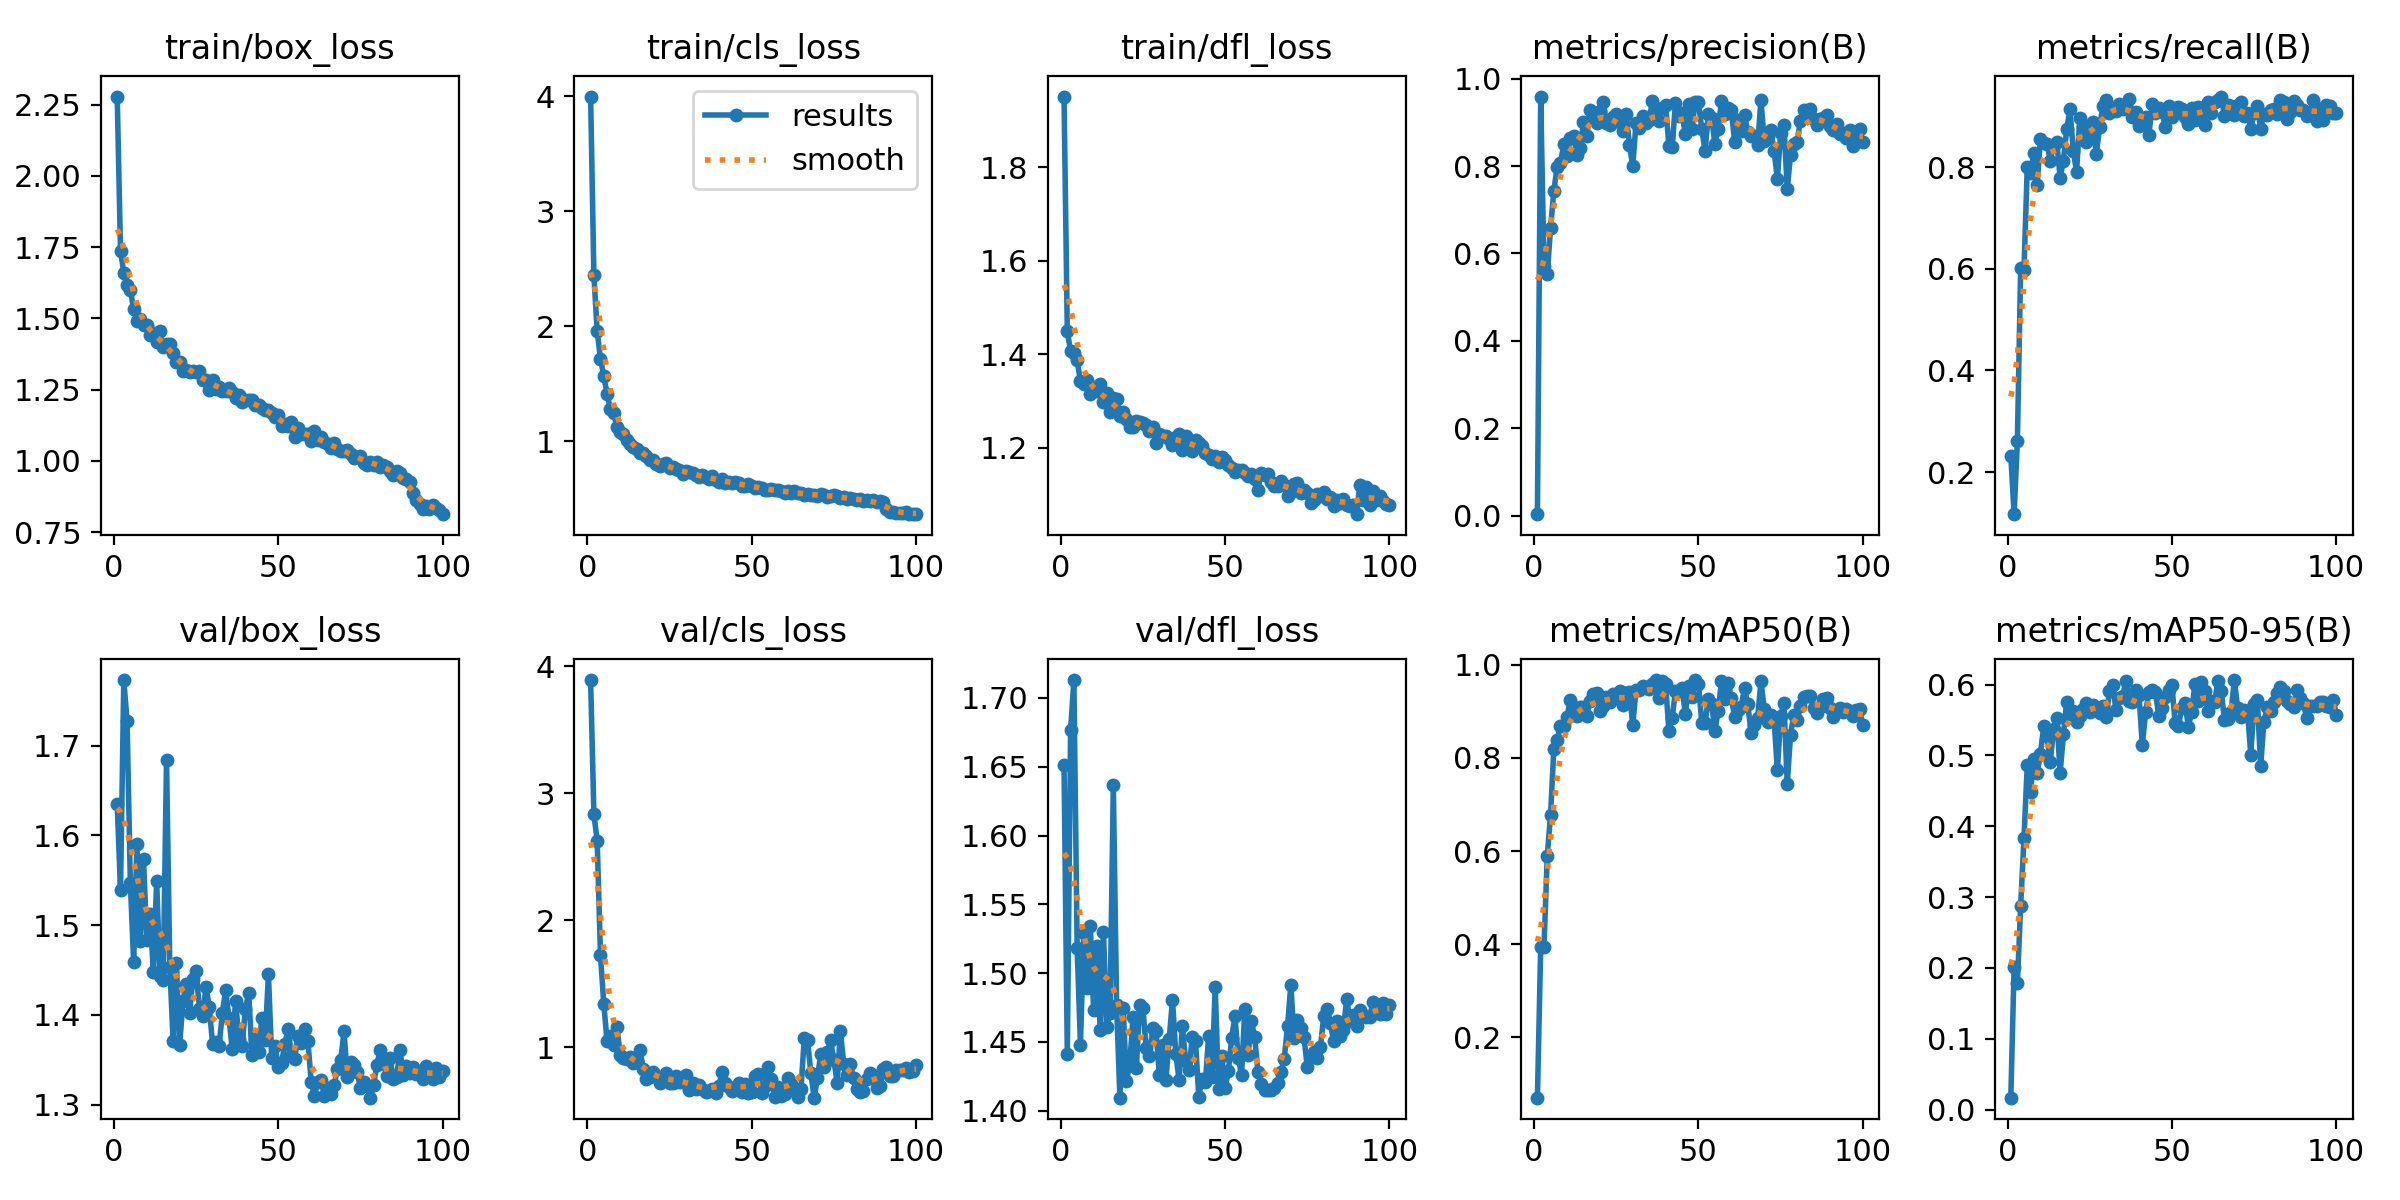

Data behind this chart, as committed beside it:
epoch, time, train/box_loss, train/cls_loss, train/dfl_loss, metrics/precision(B), metrics/recall(B), metrics/mAP50(B), metrics/mAP50-95(B), val/box_loss, val/cls_loss, val/dfl_loss, lr/pg0, lr/pg1, lr/pg2
1, 18.08, 2.278, 3.998, 1.952, 0.00358, 0.2314, 0.07004, 0.01673, 1.635, 3.893, 1.652, 0.0004062, 0.0004062, 0.0004062
2, 34.61, 1.738, 2.442, 1.449, 0.959, 0.117, 0.3937, 0.201, 1.539, 2.839, 1.441, 0.0008148, 0.0008148, 0.0008148
3, 50.71, 1.66, 1.957, 1.407, 0.5707, 0.2612, 0.3944, 0.1786, 1.773, 2.625, 1.676, 0.001215, 0.001215, 0.001215
4, 66.91, 1.618, 1.718, 1.402, 0.5529, 0.6017, 0.5901, 0.2879, 1.727, 1.731, 1.713, 0.001213, 0.001213, 0.001213
5, 82.9, 1.601, 1.566, 1.386, 0.6587, 0.5973, 0.6784, 0.3827, 1.547, 1.343, 1.518, 0.0012, 0.0012, 0.0012
6, 98.77, 1.531, 1.413, 1.342, 0.7435, 0.8001, 0.82, 0.4859, 1.459, 1.052, 1.448, 0.001188, 0.001188, 0.001188
7, 114.6, 1.492, 1.279, 1.336, 0.7987, 0.7886, 0.8388, 0.449, 1.59, 1.092, 1.529, 0.001176, 0.001176, 0.001176
8, 130.6, 1.5, 1.246, 1.344, 0.8061, 0.8276, 0.8679, 0.4942, 1.482, 1.016, 1.49, 0.001163, 0.001163, 0.001163
9, 146.5, 1.477, 1.125, 1.315, 0.8494, 0.7647, 0.8685, 0.4748, 1.573, 1.162, 1.534, 0.001151, 0.001151, 0.001151
10, 162.4, 1.475, 1.079, 1.322, 0.8234, 0.8559, 0.888, 0.5018, 1.483, 0.9398, 1.473, 0.001139, 0.001139, 0.001139
11, 178.5, 1.441, 1.067, 1.322, 0.8635, 0.8485, 0.9237, 0.5409, 1.512, 0.9187, 1.52, 0.001126, 0.001126, 0.001126
12, 194.5, 1.447, 1.015, 1.337, 0.8677, 0.8456, 0.8918, 0.527, 1.448, 0.9131, 1.459, 0.001114, 0.001114, 0.001114
13, 210.6, 1.417, 0.9747, 1.297, 0.825, 0.8128, 0.8893, 0.4903, 1.55, 0.9228, 1.53, 0.001102, 0.001102, 0.001102
14, 227.3, 1.455, 0.9521, 1.317, 0.8406, 0.8433, 0.9097, 0.5376, 1.444, 0.8746, 1.461, 0.001089, 0.001089, 0.001089
15, 245.7, 1.4, 0.9366, 1.277, 0.9004, 0.8488, 0.9089, 0.5523, 1.439, 0.8871, 1.471, 0.001077, 0.001077, 0.001077
16, 262.4, 1.409, 0.9015, 1.307, 0.8684, 0.7796, 0.8907, 0.4748, 1.684, 0.9829, 1.637, 0.001064, 0.001064, 0.001064
17, 278.5, 1.408, 0.9014, 1.303, 0.9283, 0.8132, 0.9228, 0.5295, 1.453, 0.834, 1.477, 0.001052, 0.001052, 0.001052
18, 294.6, 1.379, 0.8719, 1.268, 0.9179, 0.8748, 0.9368, 0.576, 1.372, 0.7521, 1.41, 0.00104, 0.00104, 0.00104
19, 310.7, 1.348, 0.8385, 1.277, 0.8982, 0.9139, 0.9389, 0.5584, 1.458, 0.7689, 1.475, 0.001027, 0.001027, 0.001027
20, 326.9, 1.345, 0.8351, 1.261, 0.9263, 0.8321, 0.9006, 0.562, 1.367, 0.807, 1.421, 0.001015, 0.001015, 0.001015
21, 343.2, 1.315, 0.7986, 1.243, 0.9475, 0.7913, 0.9122, 0.5467, 1.415, 0.7738, 1.434, 0.001002, 0.001002, 0.001002
22, 359.6, 1.318, 0.7838, 1.245, 0.899, 0.8976, 0.9304, 0.5551, 1.435, 0.7229, 1.468, 0.0009901, 0.0009901, 0.0009901
23, 376.3, 1.314, 0.7992, 1.256, 0.894, 0.8787, 0.9205, 0.5652, 1.402, 0.75, 1.431, 0.0009778, 0.0009778, 0.0009778
24, 392.5, 1.316, 0.8124, 1.254, 0.9117, 0.8502, 0.9376, 0.5741, 1.44, 0.8024, 1.477, 0.0009654, 0.0009654, 0.0009654
25, 409.1, 1.313, 0.7671, 1.253, 0.9182, 0.8681, 0.9354, 0.5613, 1.449, 0.717, 1.474, 0.000953, 0.000953, 0.000953
26, 425.4, 1.314, 0.7734, 1.248, 0.9006, 0.8886, 0.9443, 0.5712, 1.407, 0.7186, 1.445, 0.0009406, 0.0009406, 0.0009406
27, 441.6, 1.284, 0.7601, 1.236, 0.8799, 0.8259, 0.914, 0.5669, 1.399, 0.7776, 1.44, 0.0009283, 0.0009283, 0.0009283
28, 457.9, 1.282, 0.7467, 1.245, 0.9199, 0.8791, 0.9397, 0.5593, 1.431, 0.7279, 1.46, 0.0009159, 0.0009159, 0.0009159
29, 473.9, 1.251, 0.7162, 1.211, 0.8487, 0.9199, 0.941, 0.569, 1.409, 0.729, 1.458, 0.0009035, 0.0009035, 0.0009035
30, 490.1, 1.285, 0.7407, 1.229, 0.7992, 0.9332, 0.8706, 0.5541, 1.368, 0.7867, 1.426, 0.0008911, 0.0008911, 0.0008911
31, 506.1, 1.253, 0.7316, 1.224, 0.8984, 0.9062, 0.9461, 0.5904, 1.369, 0.669, 1.448, 0.0008787, 0.0008787, 0.0008787
32, 522.2, 1.26, 0.7212, 1.226, 0.8868, 0.9133, 0.9462, 0.5991, 1.365, 0.7221, 1.422, 0.0008664, 0.0008664, 0.0008664
33, 538.2, 1.244, 0.7062, 1.219, 0.9138, 0.911, 0.9541, 0.564, 1.403, 0.6707, 1.452, 0.000854, 0.000854, 0.000854
34, 554.4, 1.247, 0.6856, 1.206, 0.8984, 0.925, 0.9508, 0.5813, 1.428, 0.7072, 1.481, 0.0008416, 0.0008416, 0.0008416
35, 570.3, 1.257, 0.7047, 1.223, 0.9059, 0.9153, 0.9472, 0.5833, 1.397, 0.6723, 1.441, 0.0008293, 0.0008293, 0.0008293
36, 586.3, 1.241, 0.6873, 1.229, 0.949, 0.9225, 0.9592, 0.6053, 1.362, 0.6527, 1.422, 0.0008169, 0.0008169, 0.0008169
37, 602.3, 1.22, 0.6737, 1.196, 0.9248, 0.9348, 0.9667, 0.5768, 1.416, 0.6582, 1.462, 0.0008045, 0.0008045, 0.0008045
38, 618.3, 1.23, 0.6997, 1.225, 0.9032, 0.8995, 0.9295, 0.576, 1.374, 0.6724, 1.436, 0.0007921, 0.0007921, 0.0007921
39, 634.3, 1.206, 0.6652, 1.207, 0.9333, 0.9084, 0.9662, 0.5917, 1.366, 0.6454, 1.43, 0.0007797, 0.0007797, 0.0007797
40, 650.6, 1.214, 0.6497, 1.193, 0.9394, 0.882, 0.9591, 0.5848, 1.407, 0.6992, 1.453, 0.0007674, 0.0007674, 0.0007674
41, 666.9, 1.215, 0.6677, 1.217, 0.8457, 0.8927, 0.8585, 0.5142, 1.425, 0.8098, 1.451, 0.000755, 0.000755, 0.000755
42, 683, 1.213, 0.6397, 1.21, 0.8432, 0.8986, 0.8863, 0.5606, 1.355, 0.7186, 1.41, 0.0007426, 0.0007426, 0.0007426
43, 698.9, 1.196, 0.6427, 1.204, 0.9453, 0.8625, 0.9449, 0.5893, 1.373, 0.6852, 1.423, 0.0007302, 0.0007302, 0.0007302
44, 715.4, 1.195, 0.6404, 1.189, 0.9154, 0.9235, 0.9449, 0.5925, 1.359, 0.6536, 1.421, 0.0007179, 0.0007179, 0.0007179
45, 731.4, 1.185, 0.6428, 1.183, 0.9204, 0.9065, 0.9508, 0.589, 1.397, 0.6807, 1.454, 0.0007055, 0.0007055, 0.0007055
46, 747.8, 1.179, 0.6345, 1.175, 0.8725, 0.9157, 0.8938, 0.5559, 1.372, 0.7187, 1.424, 0.0006931, 0.0006931, 0.0006931
47, 764.1, 1.177, 0.6129, 1.182, 0.943, 0.9087, 0.9551, 0.5673, 1.445, 0.6518, 1.49, 0.0006808, 0.0006808, 0.0006808
48, 780.2, 1.169, 0.6148, 1.168, 0.8851, 0.8791, 0.9307, 0.5823, 1.352, 0.7149, 1.416, 0.0006684, 0.0006684, 0.0006684
49, 796.6, 1.154, 0.6271, 1.18, 0.9466, 0.9206, 0.9675, 0.5925, 1.366, 0.644, 1.439, 0.000656, 0.000656, 0.000656
50, 814.2, 1.162, 0.6094, 1.173, 0.9454, 0.8981, 0.9584, 0.5994, 1.343, 0.6471, 1.417, 0.0006436, 0.0006436, 0.0006436
51, 833.4, 1.124, 0.5945, 1.162, 0.8846, 0.9071, 0.876, 0.5455, 1.347, 0.7768, 1.429, 0.0006312, 0.0006312, 0.0006312
52, 852.8, 1.13, 0.6052, 1.157, 0.8344, 0.9182, 0.8751, 0.5411, 1.368, 0.7929, 1.453, 0.0006189, 0.0006189, 0.0006189
53, 871.4, 1.122, 0.5895, 1.148, 0.9187, 0.9143, 0.9272, 0.5676, 1.384, 0.6442, 1.469, 0.0006065, 0.0006065, 0.0006065
54, 887.4, 1.136, 0.5764, 1.152, 0.9098, 0.8982, 0.9165, 0.5746, 1.354, 0.6964, 1.439, 0.0005941, 0.0005941, 0.0005941
55, 903.5, 1.086, 0.5758, 1.153, 0.8499, 0.8849, 0.8584, 0.5405, 1.351, 0.85, 1.426, 0.0005818, 0.0005818, 0.0005818
56, 919.9, 1.116, 0.5819, 1.145, 0.8849, 0.9159, 0.9017, 0.5617, 1.377, 0.7506, 1.474, 0.0005694, 0.0005694, 0.0005694
57, 936.2, 1.093, 0.5777, 1.138, 0.9497, 0.8939, 0.9644, 0.6003, 1.369, 0.6076, 1.44, 0.000557, 0.000557, 0.000557
58, 952.4, 1.093, 0.5721, 1.144, 0.9182, 0.9179, 0.927, 0.5766, 1.384, 0.6857, 1.465, 0.0005446, 0.0005446, 0.0005446
59, 968.9, 1.096, 0.5661, 1.133, 0.9319, 0.912, 0.9621, 0.6029, 1.371, 0.6195, 1.453, 0.0005322, 0.0005322, 0.0005322
60, 985.3, 1.069, 0.5514, 1.11, 0.928, 0.8827, 0.9294, 0.5914, 1.326, 0.6356, 1.428, 0.0005199, 0.0005199, 0.0005199
... 40 more rows
